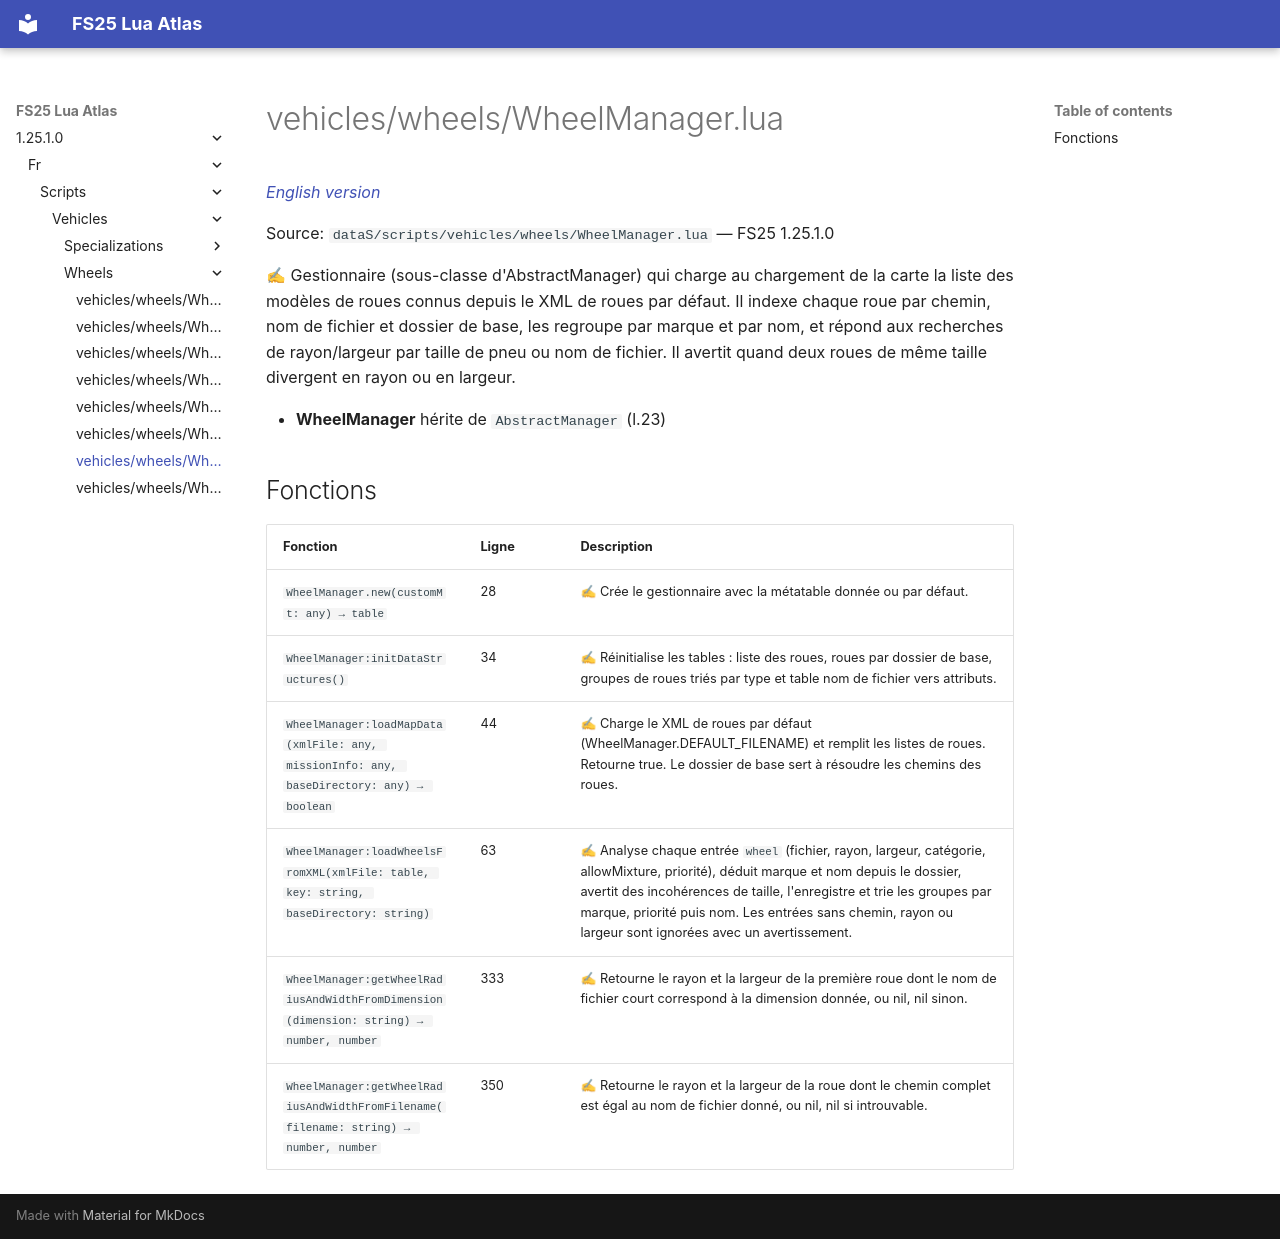

repository: Tim0219800/fs25-lua-atlas · page: 1.25.1.0/fr/scripts/vehicles/wheels/WheelManager.html · generator: mkdocs

# vehicles/wheels/WheelManager.lua

*[English version](../../../../scripts/vehicles/wheels/WheelManager.md)*

Source: `dataS/scripts/vehicles/wheels/WheelManager.lua` — FS25 1.25.1.0

✍ Gestionnaire (sous-classe d'AbstractManager) qui charge au chargement de la carte la liste des modèles de roues connus depuis le XML de roues par défaut. Il indexe chaque roue par chemin, nom de fichier et dossier de base, les regroupe par marque et par nom, et répond aux recherches de rayon/largeur par taille de pneu ou nom de fichier. Il avertit quand deux roues de même taille divergent en rayon ou en largeur.

- **WheelManager** hérite de `AbstractManager` (l.23)

## Fonctions

| Fonction | Ligne | Description |
|---|---|---|
| `WheelManager.new(customMt: any) → table` | 28 | ✍ Crée le gestionnaire avec la métatable donnée ou par défaut. |
| `WheelManager:initDataStructures()` | 34 | ✍ Réinitialise les tables : liste des roues, roues par dossier de base, groupes de roues triés par type et table nom de fichier vers attributs. |
| `WheelManager:loadMapData(xmlFile: any, missionInfo: any, baseDirectory: any) → boolean` | 44 | ✍ Charge le XML de roues par défaut (WheelManager.DEFAULT_FILENAME) et remplit les listes de roues. Retourne true. Le dossier de base sert à résoudre les chemins des roues. |
| `WheelManager:loadWheelsFromXML(xmlFile: table, key: string, baseDirectory: string)` | 63 | ✍ Analyse chaque entrée `wheel` (fichier, rayon, largeur, catégorie, allowMixture, priorité), déduit marque et nom depuis le dossier, avertit des incohérences de taille, l'enregistre et trie les groupes par marque, priorité puis nom. Les entrées sans chemin, rayon ou largeur sont ignorées avec un avertissement. |
| `WheelManager:getWheelRadiusAndWidthFromDimension(dimension: string) → number, number` | 333 | ✍ Retourne le rayon et la largeur de la première roue dont le nom de fichier court correspond à la dimension donnée, ou nil, nil sinon. |
| `WheelManager:getWheelRadiusAndWidthFromFilename(filename: string) → number, number` | 350 | ✍ Retourne le rayon et la largeur de la roue dont le chemin complet est égal au nom de fichier donné, ou nil, nil si introuvable. |
